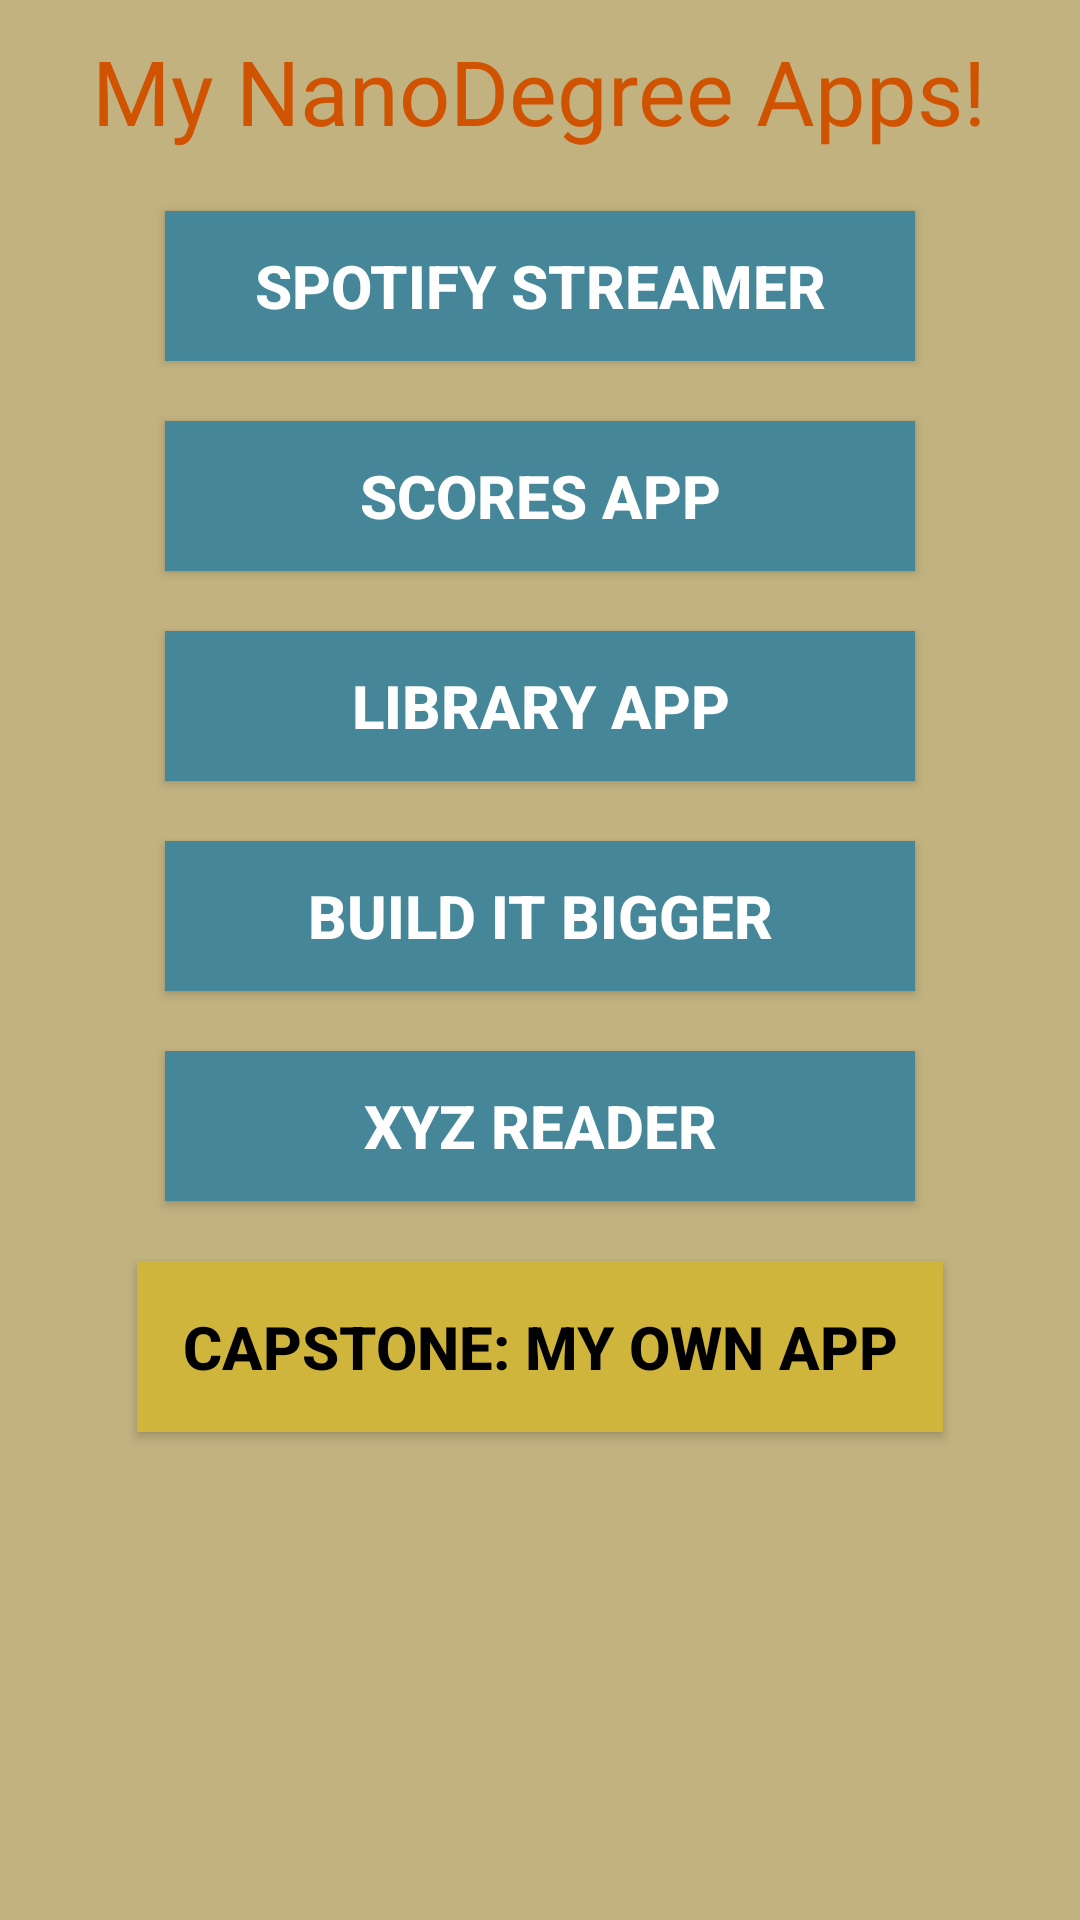

Produce the Android XML layout that renders to this screen, including the resource entries it uses.
<!-- AndroidManifest.xml: application theme AppTheme -->
<!-- res/layout/content_main.xml -->
<?xml version="1.0" encoding="utf-8"?>
<RelativeLayout xmlns:android="http://schemas.android.com/apk/res/android"
    xmlns:app="http://schemas.android.com/apk/res-auto"
    xmlns:tools="http://schemas.android.com/tools"
    android:layout_width="fill_parent"
    android:layout_height="fill_parent"
    android:background="@color/background"
    android:paddingBottom="@dimen/activity_vertical_margin"
    android:paddingLeft="@dimen/activity_horizontal_margin"
    android:paddingRight="@dimen/activity_horizontal_margin"
    android:paddingTop="@dimen/activity_vertical_margin"
    app:layout_behavior="@string/appbar_scrolling_view_behavior"
    tools:context="example.com.myappportfolio.MainActivity"
    tools:showIn="@layout/activity_main">


    <TextView
        android:layout_height="wrap_content"
        android:text="@string/headline"
        android:layout_centerHorizontal="true"
        android:id="@+id/TextView1"
        android:layout_width="wrap_content"
        android:layout_margin="5dp"
        android:padding="5dp"
        android:textSize="30dp"
        android:textColor="@color/headline"/>

    <Button
        android:id="@+id/button1"
        style="@style/Button66.Style1"
        android:text="@string/button1"
        android:layout_below="@id/TextView1"
        android:onClick="btnClicked"
        android:layout_centerHorizontal="true" />

    <Button
        android:id="@+id/button2"
        style="@style/Button66.Style1"
        android:text="@string/button2"
        android:layout_centerHorizontal="true"
        android:onClick="btnClicked"
        android:layout_below="@+id/button1" />

    <Button
        android:id="@+id/button3"
        style="@style/Button66.Style1"
        android:text="@string/button3"
        android:layout_centerHorizontal="true"
        android:onClick="btnClicked"
        android:layout_below="@+id/button2"/>

    <Button
        android:id="@+id/button4"
        style ="@style/Button66.Style1"
        android:text="@string/button4"
        android:layout_centerHorizontal="true"
        android:onClick="btnClicked"
        android:layout_below="@+id/button3" />

    <Button
        android:id="@+id/button5"
        style="@style/Button66.Style1"
        android:text="@string/button5"
        android:onClick="btnClicked"
        android:layout_centerHorizontal="true"
        android:layout_below="@+id/button4" />

    <Button
        style="@style/Capstone.Style"
        android:layout_width="wrap_content"
        android:layout_height="wrap_content"
        android:text="@string/button6"
        android:id="@+id/button6"
        android:onClick="btnClicked"
        android:layout_marginTop="20dp"
        android:layout_centerHorizontal="true"
        android:layout_below="@+id/button5"/>

</RelativeLayout>
<!-- res/layout/activity_main.xml (included above) -->
<?xml version="1.0" encoding="utf-8"?>
<android.support.design.widget.CoordinatorLayout xmlns:android="http://schemas.android.com/apk/res/android"
    xmlns:app="http://schemas.android.com/apk/res-auto"
    xmlns:tools="http://schemas.android.com/tools"
    android:layout_width="match_parent"
    android:layout_height="match_parent"
    android:fitsSystemWindows="true"
    tools:context="example.com.myappportfolio.MainActivity">

    <android.support.design.widget.AppBarLayout
        android:layout_width="match_parent"
        android:layout_height="wrap_content"
        android:theme="@style/AppTheme.AppBarOverlay">

        <android.support.v7.widget.Toolbar
            android:id="@+id/toolbar"
            android:layout_width="match_parent"
            android:layout_height="?attr/actionBarSize"
            android:background="?attr/colorPrimary"
            app:popupTheme="@style/AppTheme.PopupOverlay" />

    </android.support.design.widget.AppBarLayout>

    <include layout="@layout/content_main" />

    
</android.support.design.widget.CoordinatorLayout>
<!-- resources referenced by this layout -->
<resources>
  <color name="background">#C2B280</color>
  <color name="headline">#CF5300</color>
  <string name="button1">SPOTIFY STREAMER</string>
  <string name="button2">SCORES APP</string>
  <string name="button3">LIBRARY APP</string>
  <string name="button4">BUILD IT BIGGER </string>
  <string name="button5">XYZ READER</string>
  <string name="button6">CAPSTONE: MY OWN APP</string>
  <string name="headline">My NanoDegree Apps!</string>
  <style name="AppTheme.AppBarOverlay" parent="ThemeOverlay.AppCompat.Dark.ActionBar" />
  <style name="AppTheme.PopupOverlay" parent="ThemeOverlay.AppCompat.Light" />
  <style name="Button66.Style1" parent="TextAppearance.AppCompat.Button">
          <item name="android:layout_height">50dp</item>
          <item name="android:layout_width">250dp</item>
          <item name="android:textSize">20dp</item>
          <item name="android:textColor">#ffffff</item>
          <item name="android:textStyle">bold</item>
          <item name="android:background">#458798</item>
          <item name="android:padding">10dp</item>
          <item name="android:layout_margin">10dp</item>
          </style>
  <style name="Capstone.Style" parent="TextAppearance.AppCompat.Button">
          <item name="android:layout_height">50dp</item>
          <item name="android:layout_width">250dp</item>
          <item name="android:textSize">20dp</item>
          <item name="android:textColor">#000000</item>
          <item name="android:textStyle">bold</item>
          <item name="android:background">#CFB53B</item>
          <item name="android:padding">15dp</item>
          <item name="android:layout_margin">10dp</item>
  
      </style>
  <style name="AppTheme" parent="Theme.AppCompat.Light.DarkActionBar">
          
          <item name="colorPrimary">@color/colorPrimary</item>
          <item name="colorPrimaryDark">@color/colorPrimaryDark</item>
          <item name="colorAccent">@color/colorAccent</item>
      </style>
  <color name="colorPrimary">#3F51B5</color>
  <color name="colorPrimaryDark">#303F9F</color>
  <color name="colorAccent">#FF4081</color>
</resources>
